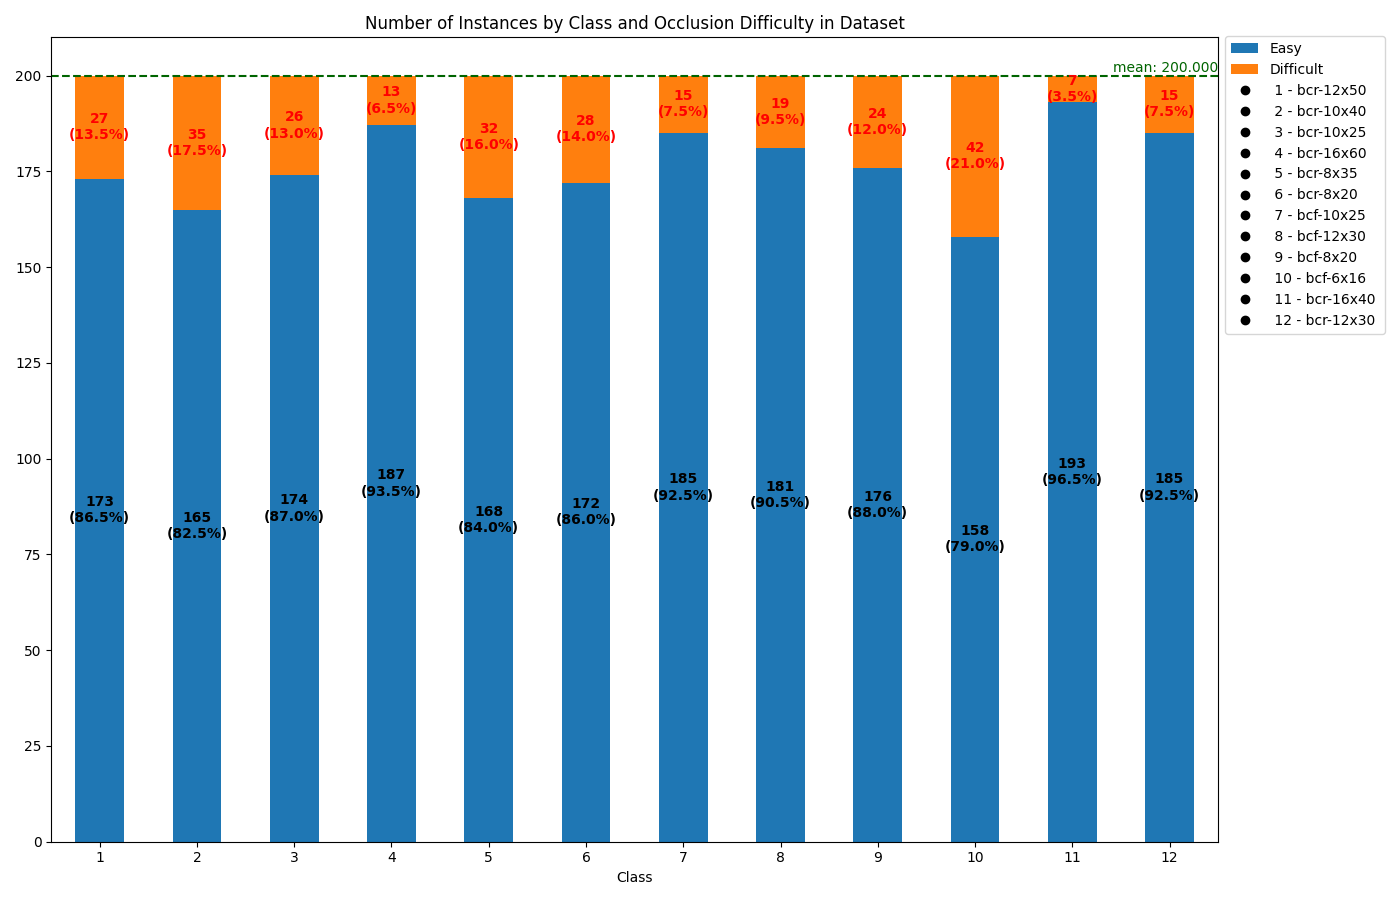

Data behind this chart, as committed beside it:
Class, Name, Easy, Difficult, Total
1, bcr-12x50, 173, 27, 200
2, bcr-10x40, 165, 35, 200
3, bcr-10x25, 174, 26, 200
4, bcr-16x60, 187, 13, 200
5, bcr-8x35, 168, 32, 200
6, bcr-8x20, 172, 28, 200
7, bcf-10x25, 185, 15, 200
8, bcf-12x30, 181, 19, 200
9, bcf-8x20, 176, 24, 200
10, bcf-6x16, 158, 42, 200
11, bcr-16x40, 193, 7, 200
12, bcr-12x30, 185, 15, 200
